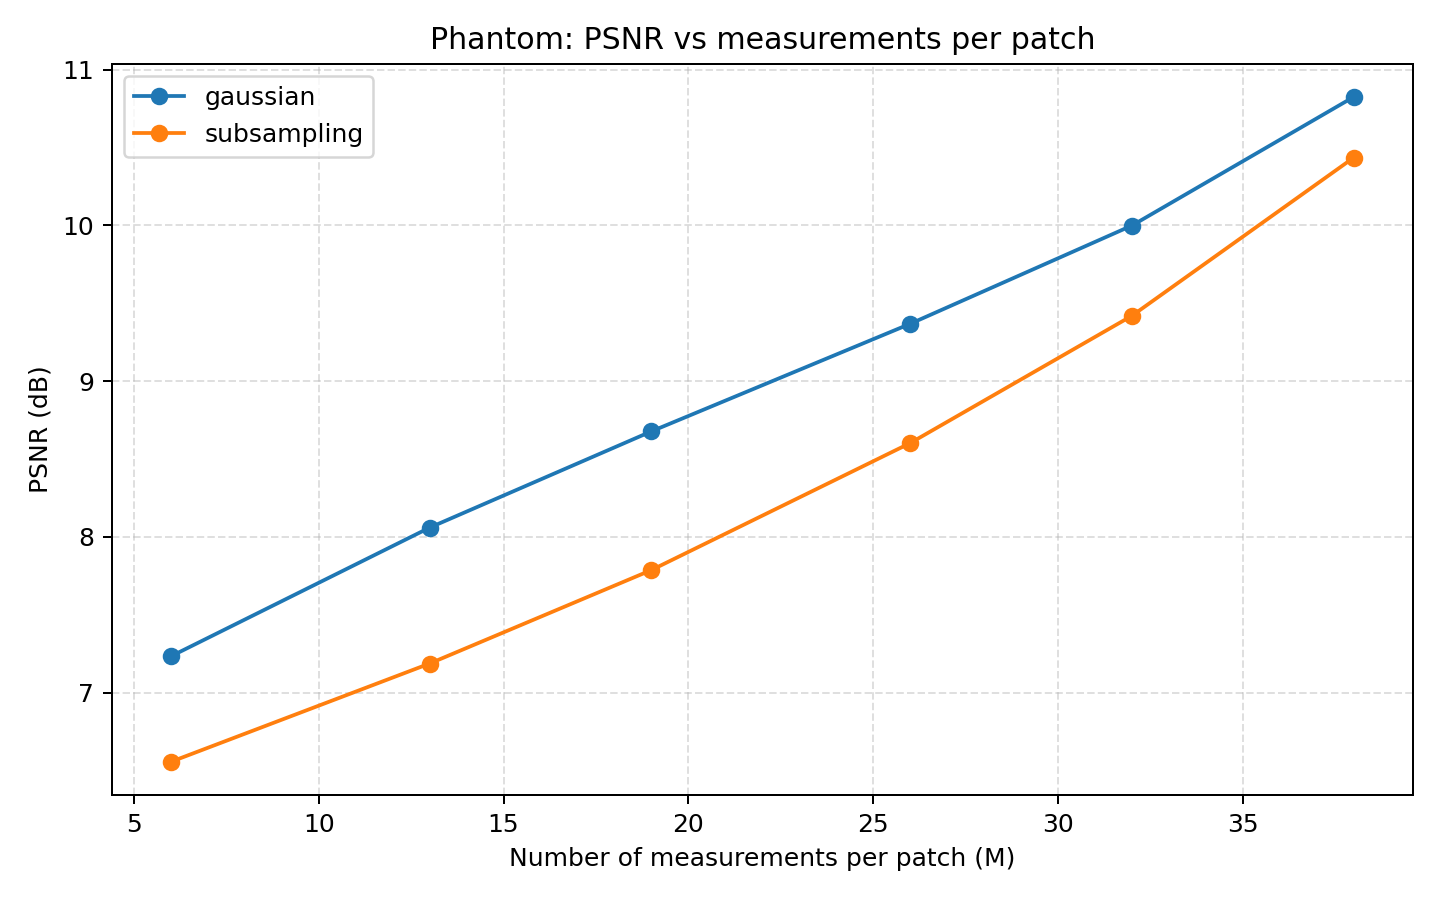

The data file committed next to this chart (first rows):
M, gaussian_psnr, subsampling_psnr, gaussian_time_sec, subsampling_time_sec
6, 7.233, 6.556, 0.4562, 1.919
13, 8.06, 7.187, 0.9225, 3.103
19, 8.678, 7.787, 1.267, 3.273
26, 9.368, 8.602, 1.726, 3.269
32, 9.999, 9.42, 2.342, 3.091
38, 10.83, 10.44, 2.621, 2.727
